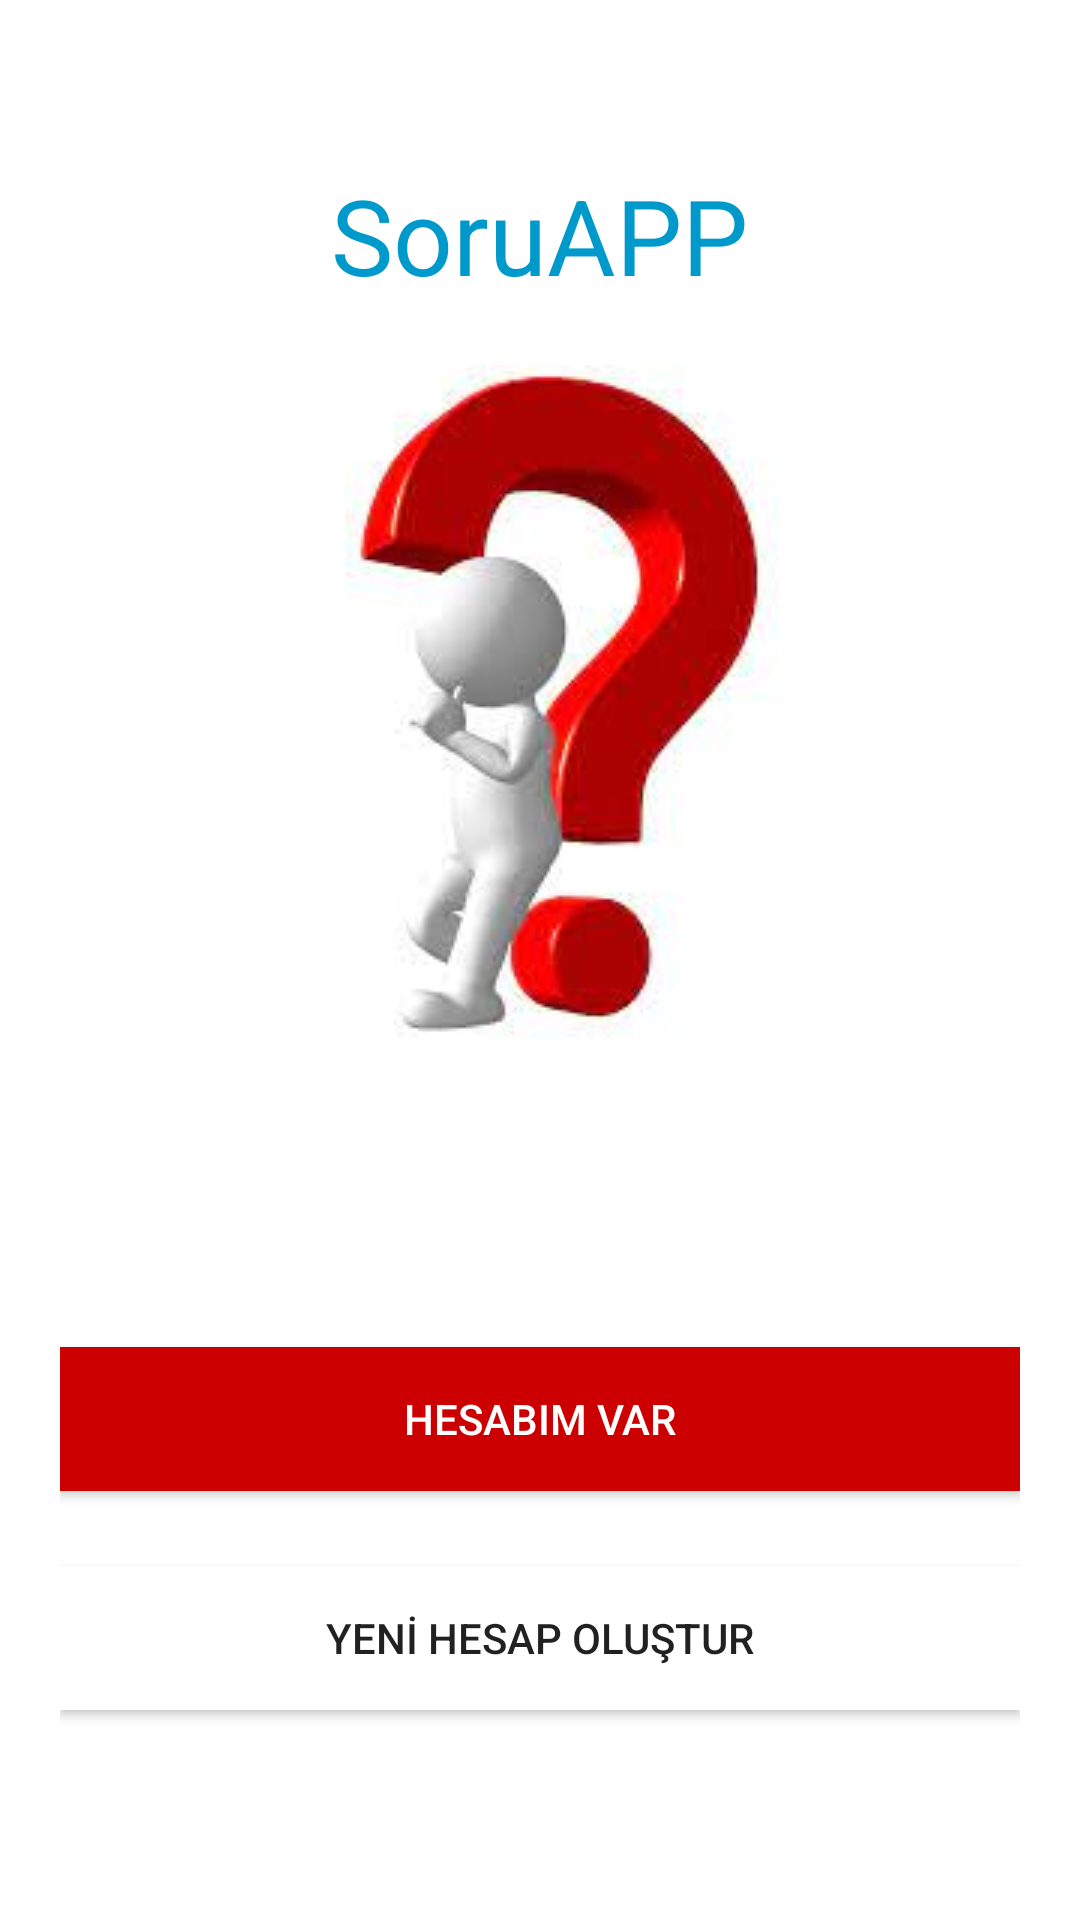

Produce the Android XML layout that renders to this screen, including the resource entries it uses.
<!-- AndroidManifest.xml: application theme Theme.Odev2 -->
<!-- res/layout/activity_main.xml -->
<?xml version="1.0" encoding="utf-8"?>
<RelativeLayout xmlns:android="http://schemas.android.com/apk/res/android"
    xmlns:app="http://schemas.android.com/apk/res-auto"
    xmlns:tools="http://schemas.android.com/tools"
    android:layout_width="match_parent"
    android:layout_height="match_parent"
    tools:context=".MainActivity"
    android:padding="20dp">


    <ImageView
        android:layout_width="wrap_content"
        android:layout_height="wrap_content"
        android:src="@drawable/soruapp_logo"
        android:layout_centerHorizontal="true"
        android:layout_below="@id/txtWelcomeAppName"
        android:layout_marginTop="20dp" />

    <TextView
        android:id="@+id/txtWelcomeAppName"
        android:layout_width="wrap_content"
        android:layout_height="wrap_content"
        android:text="@string/app_name1"
        android:textSize="35sp"
        android:textColor="@android:color/holo_blue_dark"
        android:layout_centerHorizontal="true"
        android:layout_marginTop="35dp"
        />

    <Button
        android:id="@+id/btnWelcomeRegister"
        android:layout_width="match_parent"
        android:layout_height="wrap_content"
        android:text="@string/create_new_account"
        android:background="@android:color/white"
        android:layout_alignParentBottom="true"
        android:layout_marginBottom="50dp"/>
    <Button
        android:id="@+id/btnWelcomeLogin"
        android:layout_width="match_parent"
        android:layout_height="wrap_content"
        android:text="@string/i_have_account"
        android:background="@android:color/holo_red_dark"
        android:textColor="@android:color/white"
        android:layout_above="@id/btnWelcomeRegister"
        android:layout_marginBottom="25dp"/>


</RelativeLayout>
<!-- resources referenced by this layout -->
<resources>
  <!-- drawable soruapp_logo: jpg bitmap (drawable, 5044 bytes) -->
  <string name="app_name1">SoruAPP</string>
  <string name="create_new_account">YENİ HESAP OLUŞTUR</string>
  <string name="i_have_account">HESABIM VAR</string>
  <style name="Theme.Odev2" parent="Theme.MaterialComponents.DayNight.NoActionBar">
          
          <item name="colorPrimary">@color/teal_700</item>
          <item name="colorPrimaryVariant">@color/teal_200</item>
          <item name="colorOnPrimary">@color/white</item>
          
          <item name="colorSecondary">@color/teal_200</item>
          <item name="colorSecondaryVariant">@color/teal_700</item>
          <item name="colorOnSecondary">@color/black</item>
          
          <item name="android:statusBarColor" tools:targetApi="l">?attr/colorPrimaryVariant</item>
          
      </style>
  <color name="teal_700">#FF018786</color>
  <color name="teal_200">#FF03DAC5</color>
  <color name="white">#FFFFFFFF</color>
  <color name="black">#FF000000</color>
</resources>
